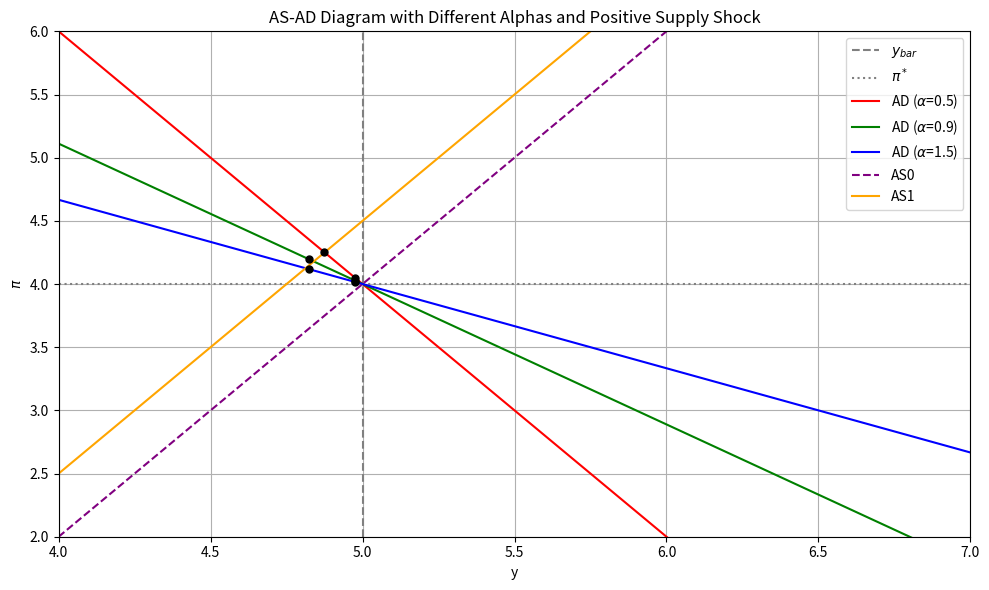

Write Python code to recreate this figure. (Note: this script raises an exception after producing the figure.)
import numpy as np
import matplotlib.pyplot as plt

# 1. calibration
gamma = 2.0
y_bar = 5.0
pi_star = 4.0
s = np.zeros(4)
s[1] = 0.5  # positive supply shock in period 1

# 2. define ad and as curves
def AD_curve(y, alpha):
    return pi_star - (1/alpha)*(y - y_bar)

def AS_curve(y, pi_e, s_val):
    return pi_e + gamma*(y - y_bar) + s_val

# 3. parameter values for alpha
alphas = [0.5, 0.9, 1.5]  # Three different values for alpha

# 4. create the plot
plt.figure(figsize=(10, 6))

# define y grid
y_grid = np.linspace(0, 10, 200)

# add vertical and horizontal lines
plt.axvline(x=y_bar, color='gray', linestyle='--', label="$y_{bar}$")
plt.axhline(y=pi_star, color='gray', linestyle=':', label="$\pi^*$")

# plot ad curves (same for all periods)
colors = ['red', 'green', 'blue']
for i, alpha in enumerate(alphas):
    ad_curve = [AD_curve(y, alpha) for y in y_grid]
    plt.plot(y_grid, ad_curve, label=f"AD ($\\alpha$={alpha})", color=colors[i])

# plot as curves for each period
pi_e = pi_star  # Expected inflation
# as curve before the shock (period 0)
as_curve_0 = [AS_curve(y, pi_e, s[0]) for y in y_grid]
plt.plot(y_grid, as_curve_0, label=f"AS0", color='purple', linestyle='--')

# as curve after the shock (period 1)
as_curve_1 = [AS_curve(y, pi_e, s[1]) for y in y_grid]
plt.plot(y_grid, as_curve_1, label=f"AS1", color='orange', linestyle='-')

# find and plot intersections
for i, alpha in enumerate(alphas):
    ad_curve = [AD_curve(y, alpha) for y in y_grid]

    # intersection with as0
    y_intersect_index_0 = np.argmin(abs(np.array(ad_curve) - np.array(as_curve_0)))
    y_intersect_0 = y_grid[y_intersect_index_0]
    pi_intersect_0 = ad_curve[y_intersect_index_0]
    plt.plot(y_intersect_0, pi_intersect_0, marker='o', color='black', markersize=5)

    # intersection with as1
    y_intersect_index_1 = np.argmin(abs(np.array(ad_curve) - np.array(as_curve_1)))
    y_intersect_1 = y_grid[y_intersect_index_1]
    pi_intersect_1 = ad_curve[y_intersect_index_1]
    plt.plot(y_intersect_1, pi_intersect_1, marker='o', color='black', markersize=5)

# 5. customize the plot
plt.xlabel("y")
plt.ylabel("$\\pi$")
plt.title("AS-AD Diagram with Different Alphas and Positive Supply Shock")
plt.xlim(4, 7)
plt.ylim(2, 6)
plt.grid(True)
plt.legend()
plt.tight_layout()

# 6. save the plot
plt.savefig("as_ad/as_ad_alphas_supply_shock.pdf")
